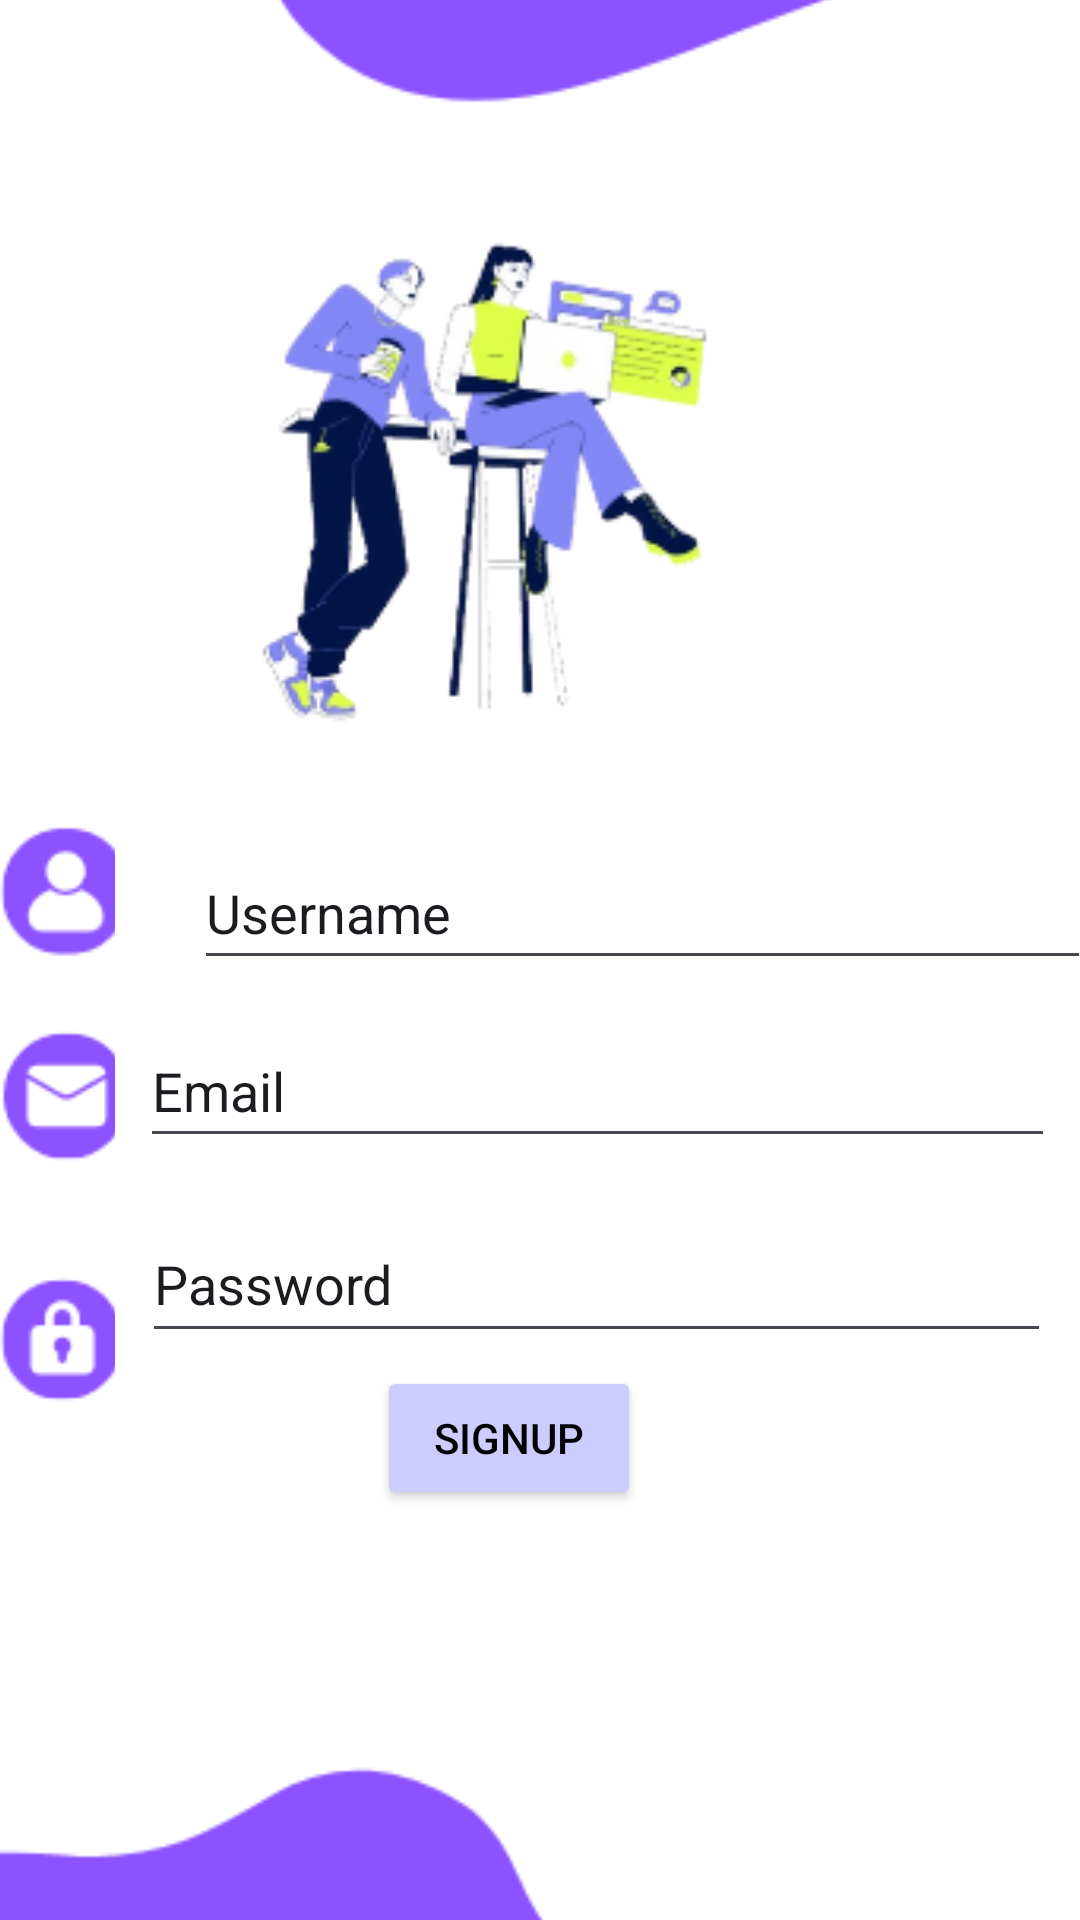

Android layout source for this screen:
<!-- AndroidManifest.xml: application theme Theme.MAD_LABTEST_02 -->
<!-- res/layout/activity_signup.xml -->
<?xml version="1.0" encoding="utf-8"?>
<androidx.constraintlayout.widget.ConstraintLayout xmlns:android="http://schemas.android.com/apk/res/android"
    xmlns:app="http://schemas.android.com/apk/res-auto"
    xmlns:tools="http://schemas.android.com/tools"
    android:layout_width="match_parent"
    android:layout_height="match_parent">

    <ImageView
        android:id="@+id/signup_imageView"
        android:layout_width="493dp"
        android:layout_height="795dp"
        android:src="@drawable/signup"
        app:layout_constraintBottom_toBottomOf="parent"
        app:layout_constraintEnd_toEndOf="parent"
        app:layout_constraintStart_toStartOf="parent"
        app:layout_constraintTop_toTopOf="parent" />

    <Button
        android:id="@+id/signup_signup_button"
        android:layout_width="wrap_content"
        android:layout_height="wrap_content"
        android:backgroundTint="@color/LightPurple"
        android:text="@string/signup_signup_button"
        android:textColor="@color/black"
        app:layout_constraintBottom_toBottomOf="parent"
        app:layout_constraintEnd_toEndOf="parent"
        app:layout_constraintHorizontal_bias="0.462"
        app:layout_constraintStart_toStartOf="parent"
        app:layout_constraintTop_toTopOf="@+id/signup_imageView"
        app:layout_constraintVertical_bias="0.796" />

    <com.google.android.material.appbar.MaterialToolbar
        android:id="@+id/materialToolbar7"
        android:layout_width="304dp"
        android:layout_height="239dp"
        android:background="@color/white"
        android:minHeight="?attr/actionBarSize"
        android:theme="?attr/actionBarTheme"
        app:layout_constraintBottom_toBottomOf="parent"
        app:layout_constraintEnd_toEndOf="parent"
        app:layout_constraintHorizontal_bias="0.682"
        app:layout_constraintStart_toStartOf="parent"
        app:layout_constraintTop_toTopOf="parent"
        app:layout_constraintVertical_bias="0.607" />

    <EditText
        android:id="@+id/editTextText3"
        android:layout_width="299dp"
        android:layout_height="48dp"
        android:ems="10"
        android:inputType="text"
        android:text="@string/editTextText3"
        app:layout_constraintBottom_toBottomOf="parent"
        app:layout_constraintEnd_toEndOf="@+id/signup_imageView"
        app:layout_constraintHorizontal_bias="0.506"
        app:layout_constraintStart_toStartOf="parent"
        app:layout_constraintTop_toTopOf="parent"
        app:layout_constraintVertical_bias="0.471" />

    <EditText
        android:id="@+id/editTextText4"
        android:layout_width="305dp"
        android:layout_height="48dp"
        android:ems="10"
        android:inputType="text"
        android:text="@string/editTextText4"
        app:layout_constraintBottom_toBottomOf="parent"
        app:layout_constraintEnd_toEndOf="parent"
        app:layout_constraintHorizontal_bias="0.849"
        app:layout_constraintStart_toStartOf="parent"
        app:layout_constraintTop_toTopOf="parent"
        app:layout_constraintVertical_bias="0.571" />

    <EditText
        android:id="@+id/editTextText5"
        android:layout_width="303dp"
        android:layout_height="49dp"
        android:ems="10"
        android:inputType="text"
        android:text="@string/editTextText5"
        app:layout_constraintBottom_toBottomOf="parent"
        app:layout_constraintEnd_toEndOf="parent"
        app:layout_constraintHorizontal_bias="0.833"
        app:layout_constraintStart_toStartOf="parent"
        app:layout_constraintTop_toTopOf="parent"
        app:layout_constraintVertical_bias="0.68" />
</androidx.constraintlayout.widget.ConstraintLayout>
<!-- resources referenced by this layout -->
<resources>
  <color name="LightPurple">#CCCCFF</color>
  <color name="black">#FF000000</color>
  <color name="white">#FFFFFFFF</color>
  <!-- drawable signup: png bitmap (drawable, 44061 bytes) -->
  <string name="editTextText3">Username</string>
  <string name="editTextText4">Email</string>
  <string name="editTextText5">Password</string>
  
      // reading strings
  <string name="signup_signup_button">Signup</string>
  <style name="Theme.MAD_LABTEST_02" parent="Base.Theme.MAD_LABTEST_02" />
  <style name="Base.Theme.MAD_LABTEST_02" parent="Theme.Material3.DayNight.NoActionBar">
          
          
      </style>
</resources>
